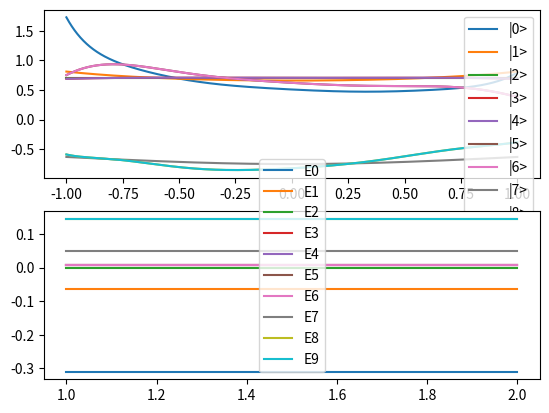

Write Python code to recreate this figure.
import numpy as np
import math
from numpy import *
import matplotlib.pyplot as plt 
        
def derivative(x,y,dx):
    nsize = len(x)
    dy = np.array([0.0 for i in range(nsize-2)],float)
    x2 = np.array([0.0 for i in range(nsize-2)],float)
    for k in range(1,nsize-1):
        y1 = y[k-1]
        y3 = y[k+1]
        dy[k-1] = (y3 - y1)/(2*dx)
        x2[k-1] = x[k]
    return x2,dy

def derivative2(x,y,dx):
    x2,dy = derivative(x,y,dx)
    x3,ddy = derivative(x2,dy,dx)
    return x3,ddy

def integrate(y,dx):
    suma = 0.0
    nsize = len(y)
    for k in range(nsize-1):
        f1 = y[k]
        f2 = y[k+1]
        suma = suma + (f1+f2)*dx/2.0
    return suma

def normalize(array,dx):
    array2 = np.zeros(len(array))
    for i in range(len(array)):
        array2[i] = array[i]*array[i]*dx
    suma = 0.0
    for i in range(len(array)):
        suma = suma + array2[i]
 
    for i in range(len(array)):
        val = array[i]/sqrt(suma)
        if( math.isnan(val) ):
            val = 0.0
        array2[i] = val
    return array2

def combina(n,p):
    num = math.factorial(n)
    den = math.factorial(p)*math.factorial(n-p)
    return num/den

def recursiveLP(n,x):
    size = len(x)
    y = np.zeros((size))
    for ix in range(size):
        for k in range(n+1):
            tt = ((x[ix]-1.0)/2.0)**k
            y[ix] = y[ix]+combina(n,k)*combina(n+k,k)*tt           
    return y

def fourierBasis(n,x):
    size = len(x)
    length = 2.0 # domain from -1 to 1
    y = np.zeros((size))
    for ix in range(size):
        tt = math.pi*n/length 
        y[ix] = cos(x[ix]*tt)+sin(x[ix]*tt)
    return y

def Hij(i,j,N,itype):
    if(itype == 0):
        x0 =-1.0
        xf = 1.0
        dx = (xf-x0)/(N-1.0)  
        x = np.linspace(x0,xf,N)
        yi = normalize(recursiveLP(i,x),dx)
        xl = np.linspace(x0-2*dx,xf+2*dx,N+4)
        yj = recursiveLP(j,xl)
       
    else:
        x0 = 0.0
        xf = 2.0*pi
        dx = (xf-x0)/N 
        x = np.linspace(x0,xf,N)
        yi = normalize(fourierBasis(i,x),dx)
        xl = np.linspace(x0-2*dx,xf+2*dx,N+4)
        yj = fourierBasis(j,xl)
       

    x2,ddyj = derivative2(xl,yj,dx)
    ddyjn = normalize(ddyj,dx)
    integ = -integrate(yi*ddyjn,dx)

    return integ


def buildMatrix(N,nbase,itype):

    matrix = np.zeros((nbase,nbase))

    for i in range(nbase):
        for j in range(nbase):
            matrix[i][j] = Hij(i,j,N,itype)

    return matrix






def main(): # pragma: no cover

    N = 1000 # number of points,x 
    nbase = 10 # size of basis set
    itipo = 0 # 0 : LegPoly, 1: Fourier

    
    dx = 2.0/N
    x = np.linspace(-1,1,N)  
    m = buildMatrix(N,nbase,itipo)
    oldVal, oldEvect = np.linalg.eig(m)
    newVal = np.zeros(nbase)
    newEvect = np.zeros((nbase,nbase))

# draw stuff
    fig = plt.figure()
    ax1 = fig.add_subplot(211)
    ax2 = fig.add_subplot(212)



# Organize the eigenvect and eigenval
# according to energy
    minval = 10000
    for k in range(nbase):
        for i in range(nbase):
            if(oldVal[i].real < minval):
                minval = oldVal[i].real
                imin = i
        newVal[k] = oldVal[imin].real
        oldVal[imin] = abs(1000*10)
        for j in range(nbase):
            newEvect[j,k] = oldEvect[j,imin].real
        minval = oldVal[imin].real

# construct the superposition
    print(newEvect)
    for k in range(nbase):
        y = np.zeros(N)
        yaux = np.zeros(N)
        for j in range(nbase):
            cki = newEvect[j,k]
            print(cki)
            yaux = cki*normalize(recursiveLP(j,x),dx)
            y = y + yaux
        
        ax1.plot(x,y, label="|"+str(k)+">")
        ax2.plot([1,2],[newVal[k],newVal[k]], label="E"+str(k) )
    ax1.legend()
    ax2.legend()
    plt.legend()   
    plt.show()
    
if __name__ == '__main__':
    main()